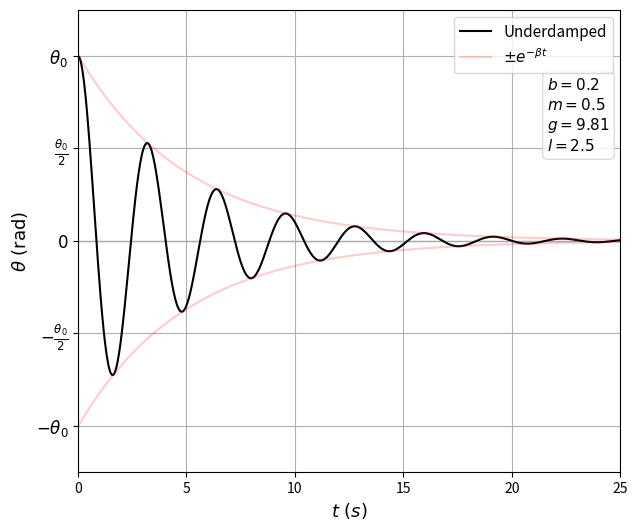

Generate this figure with matplotlib:
import numpy as np
import matplotlib.pyplot as plt

# Underdamped Parameters
b_u = 0.2
m_u = 0.5
g_u = 9.81
l_u = 2.5
A_u = 1.0053
phi_u = 0.102778689405

# Time Variable
t = np.linspace(0, 25, 700)

# Underdamped Function
theta_underdamped = A_u * np.exp(-b_u / (2 * m_u) * t) * np.cos(t * np.sqrt(g_u / l_u - (b_u**2) / (4 * m_u**2)) - phi_u)
asymptote_a = A_u * np.exp(-b_u / (2 * m_u) * t)
asymptote_b = -1 * A_u * np.exp(-b_u / (2 * m_u) * t)

fig, ax = plt.subplots(figsize=(7, 6))
plt.axhline(0, color='darkgrey', linewidth=1)  

# Plot the data
line1, = plt.plot(t, theta_underdamped, label=r'Underdamped', color='black')
line2, = plt.plot(t, asymptote_a, color='red', label=r'$\pm e^{-\beta t}$', alpha=0.2)
plt.plot(t, asymptote_b, color='red', alpha=0.2)  # This plot is not included in the legend

# Adding labels and legend
plt.xlabel(r'$t\text{ (}s\text{)}$', fontsize=13)
plt.ylabel(r'$\theta\text{ (rad)}$', fontsize=13)
plt.legend(loc='upper right', fontsize=11)
ax.grid(True)

# Setting axis limits and ticks
ax.set_xlim(left=0, right=25)
ax.set_ylim(-1.25, 1.25)
ax.set_yticks([-1, -0.5, 0, 0.5, 1])
ax.set_yticklabels([r'$-\theta_0$', r'$-\frac{\theta_0}{2}$', r'$0$', r'$\frac{\theta_0}{2}$', r'$\theta_0$'], fontsize=12)

# Text Box to Display the Parameters
textstr = '\n'.join((
    r'$b=%.1f$' % (b_u, ),
    r'$m=%.1f$' % (m_u, ),
    r'$g=%.2f$' % (g_u, ),
    r'$l=%.1f$' % (l_u, )))

props = dict(boxstyle='round', facecolor='white', alpha=0.8, edgecolor='lightgrey')

ax.text(0.865, 0.855, textstr, transform=ax.transAxes, fontsize=11,
        verticalalignment='top', bbox=props)

plt.savefig("Underdamped.png", dpi=300, bbox_inches='tight')
plt.show() # Showing the plot
